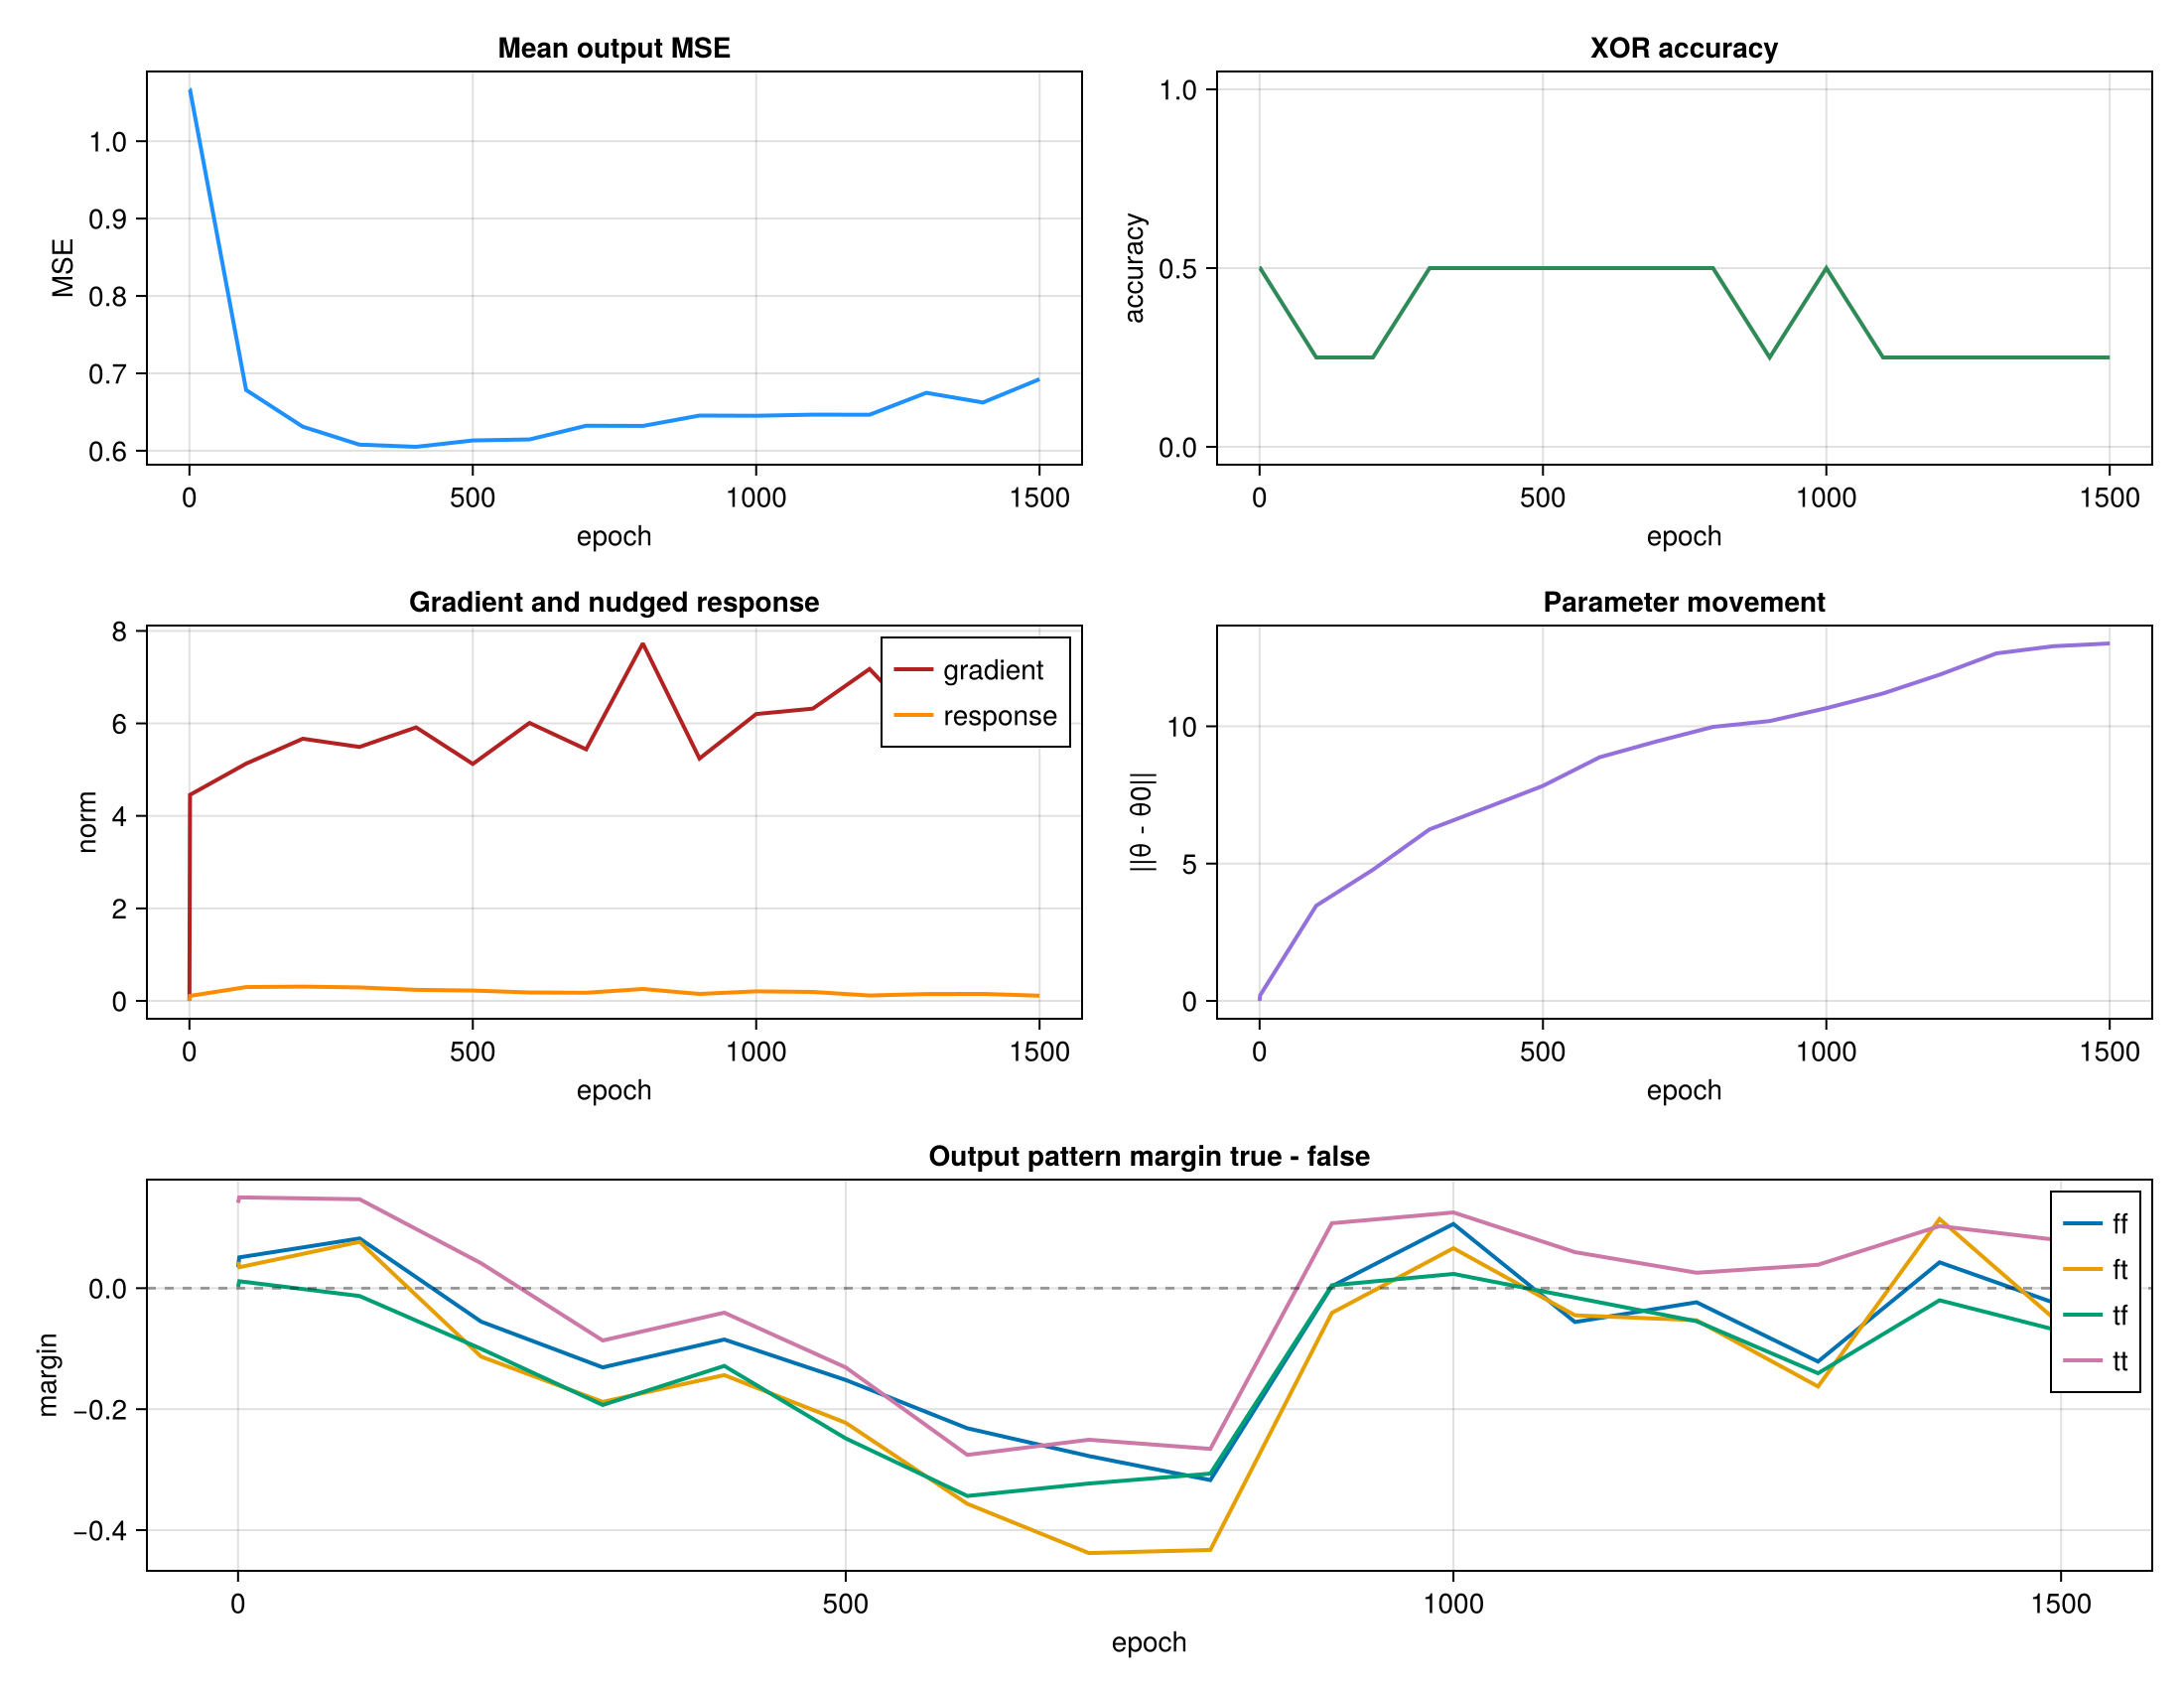

Source data for this figure (header and first rows):
epoch, mse, accuracy, grad_norm, response_norm, param_delta, ff_margin, ff_std, ft_margin, ft_std, tf_margin, tf_std, tt_margin, tt_std
0, 1.067, 0.5, 0.0, 0.0, 0.0, 0.03482, 0.5952, 0.04342, 0.59, 0.002317, 0.5821, 0.1411, 0.5728
1, 1.067, 0.5, 4.456, 0.1076, 0.2049, 0.05098, 0.592, 0.03468, 0.591, 0.01145, 0.5798, 0.1501, 0.5776
100, 0.6785, 0.25, 5.13, 0.2989, 3.469, 0.08222, 0.5757, 0.0766, 0.5828, -0.01295, 0.5978, 0.1471, 0.5872
200, 0.6311, 0.25, 5.668, 0.3085, 4.776, -0.05533, 0.5297, -0.1132, 0.5241, -0.1003, 0.5872, 0.0412, 0.5685
300, 0.6079, 0.5, 5.491, 0.2912, 6.248, -0.1309, 0.5374, -0.188, 0.5193, -0.1931, 0.583, -0.08642, 0.582
400, 0.6051, 0.5, 5.914, 0.2388, 7.035, -0.08485, 0.5667, -0.1437, 0.4994, -0.1285, 0.6062, -0.04044, 0.5247
500, 0.6133, 0.5, 5.123, 0.2236, 7.832, -0.1518, 0.5891, -0.2226, 0.4778, -0.2484, 0.5742, -0.131, 0.5701
600, 0.6146, 0.5, 6.01, 0.1821, 8.873, -0.2316, 0.6186, -0.3565, 0.5162, -0.3435, 0.5759, -0.2756, 0.4383
700, 0.6323, 0.5, 5.439, 0.1757, 9.448, -0.2775, 0.6561, -0.4379, 0.5183, -0.3229, 0.6351, -0.2506, 0.5714
800, 0.6321, 0.5, 7.729, 0.2574, 9.979, -0.3173, 0.6542, -0.4327, 0.5851, -0.3066, 0.6317, -0.2657, 0.5807
900, 0.6455, 0.25, 5.24, 0.15, 10.19, 0.003289, 0.6192, -0.0408, 0.527, 0.004693, 0.6664, 0.1075, 0.6737
1000, 0.6452, 0.5, 6.203, 0.2066, 10.66, 0.1062, 0.657, 0.06605, 0.5115, 0.02358, 0.6906, 0.1252, 0.6485
1100, 0.6467, 0.25, 6.32, 0.1932, 11.2, -0.05593, 0.6086, -0.04481, 0.5767, -0.01556, 0.6877, 0.05957, 0.6871
1200, 0.6466, 0.25, 7.176, 0.1162, 11.88, -0.02325, 0.6437, -0.05298, 0.593, -0.05462, 0.6864, 0.02553, 0.6422
1300, 0.6749, 0.25, 5.901, 0.1481, 12.66, -0.1213, 0.6445, -0.1625, 0.5767, -0.1406, 0.6868, 0.03872, 0.6988
1400, 0.6624, 0.25, 5.726, 0.1509, 12.92, 0.04277, 0.6497, 0.1144, 0.5144, -0.01999, 0.6912, 0.1027, 0.7144
1500, 0.6925, 0.25, 6.714, 0.1119, 13.02, -0.02828, 0.6499, -0.06052, 0.5832, -0.0712, 0.6883, 0.07895, 0.7257
